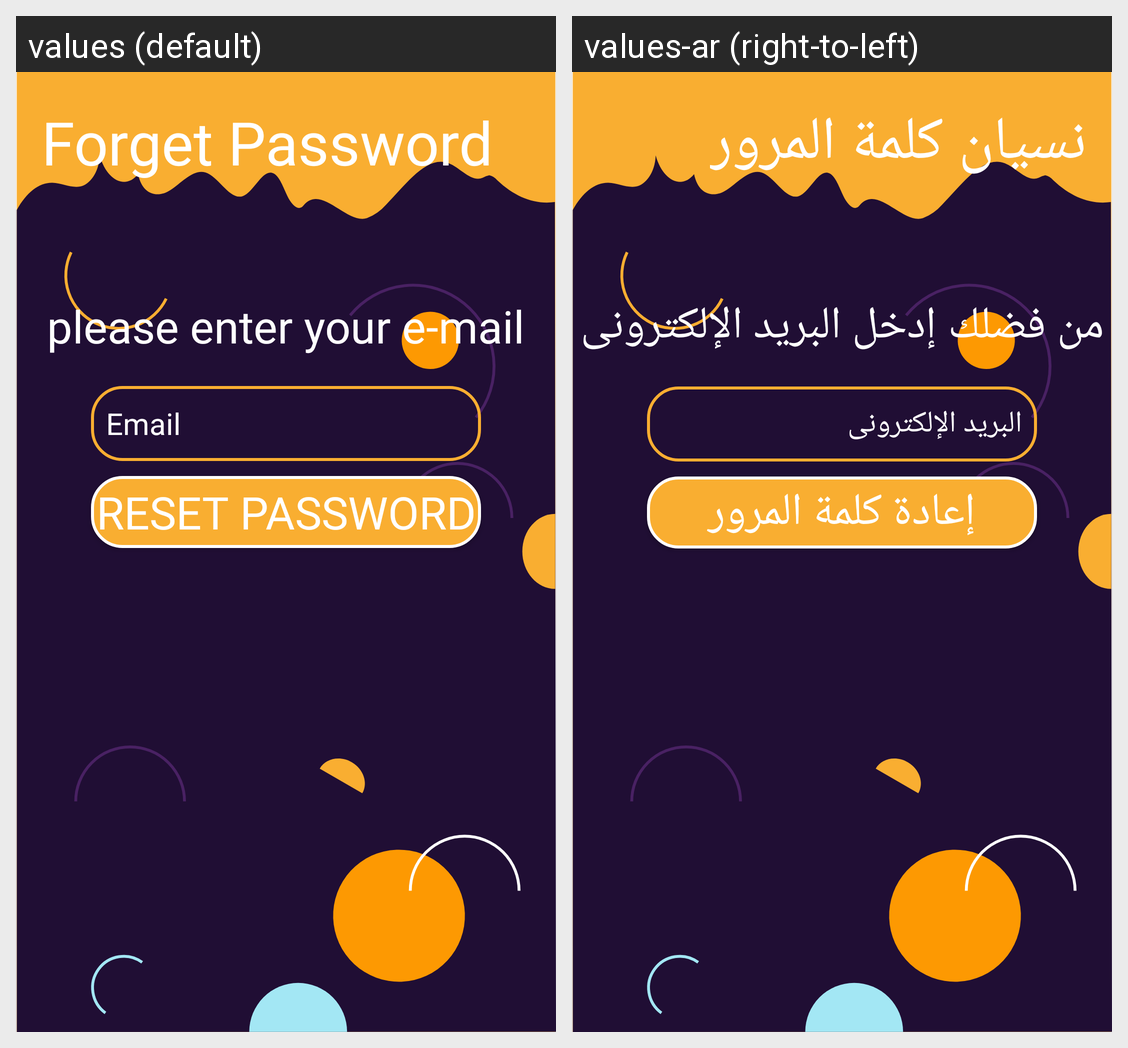

Here is an Android app screen in its default locale and in the app's own translations. Write out the translated-string differences for the strings that appear on this screen.
Android screen res/layout/activity_forget_password.xml rendered under 2 locales, left to right: values (default), values-ar (right-to-left). Device: Nexus 5 (rendered at 1080×1920; each locale shown at half size, 540×960, under a caption strip naming it); theme AppTheme.
Strings drawn on this screen, with the default value and each locale's value (text and hints the layout hard-codes, and strings that could not be matched under every locale, appear in the picture but are not listed):

reset_password
  values: Reset Password
  values-ar: إعادة كلمة المرور

forget_password
  values: Forget Password
  values-ar: نسيان كلمة المرور

email
  values: Email
  values-ar: البريد الإلكترونى

please_enter_your_e_mail
  values: please enter your e-mail
  values-ar: من فضلك إدخل البريد الإلكترونى
